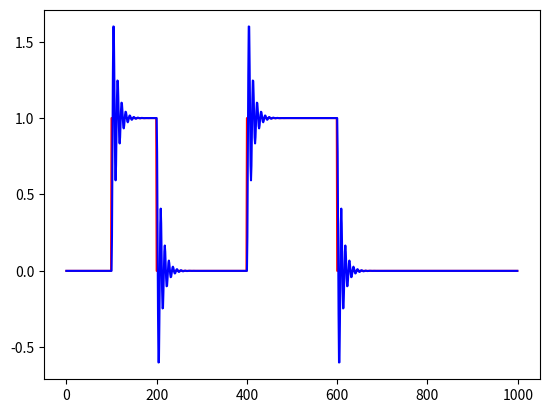

Recreate this plot in Python.
import numpy as np
from scipy.integrate import odeint
import matplotlib.pyplot as plt
def getU(time,itv = [0,100,200,400,600,1000]):
    u = np.zeros(time.shape[0],dtype=np.float32)
    for idx,i in enumerate(itv[:-1]):
        if idx%2==0:
            u[itv[idx]:itv[idx+1]] = 0
        else:
            u[itv[idx]:itv[idx+1]] = 1
    return u

kappa = 0.5
eta = 0.2

def g(t):
    if t>=1000:
        return 999
    return int(t)

def f(y, t, arg1,arg2, u):
    return [y[1], arg1*u[g(t)]-arg1*y[0]-arg2*y[1]]

def getV(time,u):
    y0 = np.array([0,0],dtype=np.float32)
    V =  odeint(f, y0, time, args=(kappa, eta,u))
    return np.array(V[:,0],dtype=np.float32)

if __name__ == '__main__':
    time = np.arange(1000)
    U = getU(time)
    V = getV(time,U)
    print(U.shape)
    print(V.shape)
    fig = plt.figure()
    plt.plot(time,U,c="r")
    plt.plot(time,V,c="b")
    plt.show()
    fig.savefig("trueSet.png")